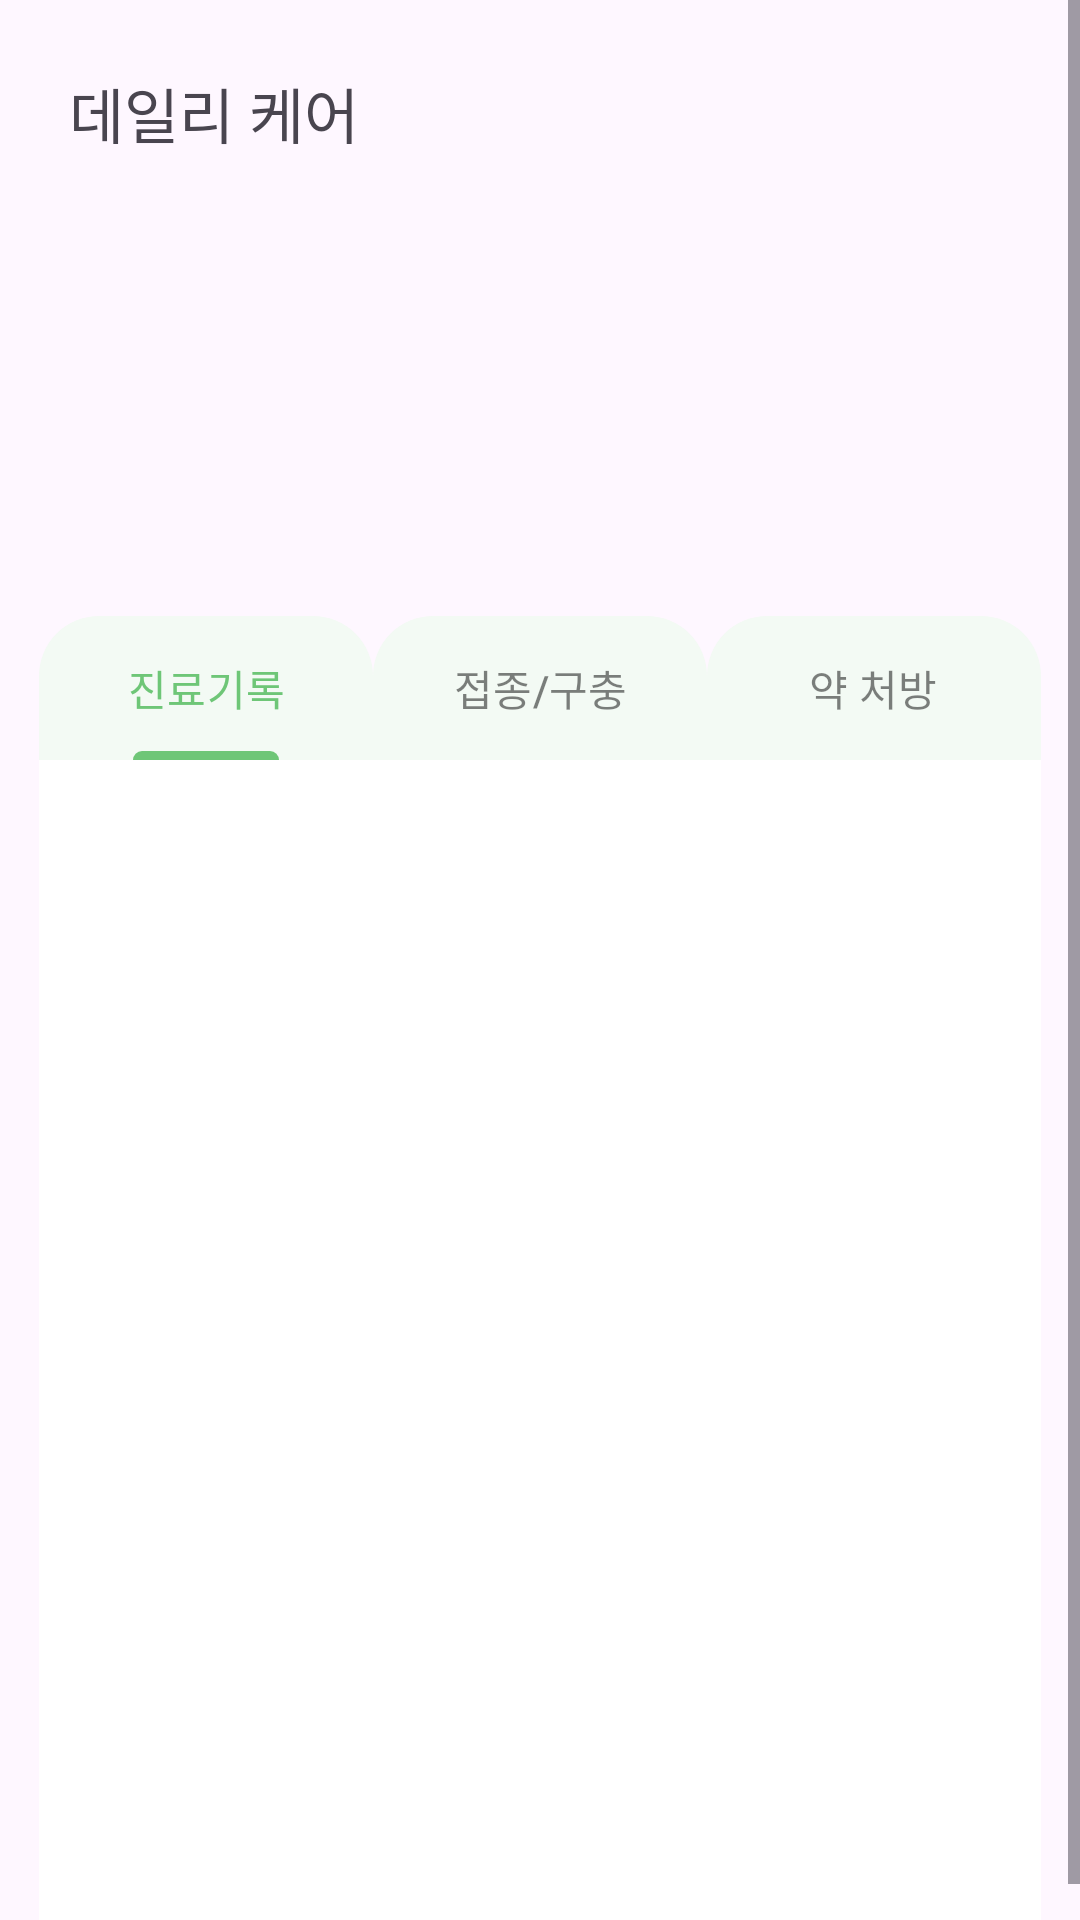

Here is an Android app screen rendered from its layout file. Give the layout XML and the strings, colors and styles it references.
<!-- AndroidManifest.xml: application theme Theme.CareBout -->
<!-- res/layout/medical_note_tab.xml -->
<?xml version="1.0" encoding="utf-8"?>
<LinearLayout xmlns:android="http://schemas.android.com/apk/res/android"
    xmlns:app="http://schemas.android.com/apk/res-auto"
    android:layout_width="match_parent"
    android:layout_height="match_parent">

    <ScrollView
        android:id="@+id/scrollView2"
        android:layout_width="match_parent"
        android:layout_height="match_parent"
        app:layout_constraintEnd_toEndOf="parent"
        app:layout_constraintHorizontal_bias="0.0"
        app:layout_constraintStart_toStartOf="parent"
        app:layout_constraintTop_toBottomOf="@+id/relativeLayout">

        <LinearLayout
            android:layout_width="match_parent"
            android:layout_height="wrap_content"
            android:orientation="vertical">

            <RelativeLayout
                android:id="@+id/dailycareBG"
                android:layout_width="match_parent"
                android:layout_height="wrap_content"
                android:layout_margin="13dp"
                android:background="@drawable/tab_radius">

                <TextView
                    android:id="@+id/dailycareMainText"
                    android:layout_width="match_parent"
                    android:layout_height="wrap_content"
                    android:layout_alignParentStart="true"
                    android:layout_alignParentTop="true"
                    android:layout_alignParentEnd="true"
                    android:layout_marginStart="10dp"
                    android:layout_marginTop="10dp"
                    android:layout_marginEnd="10dp"
                    android:text="데일리 케어"
                    android:textSize="20sp" />

                <LinearLayout
                    android:id="@+id/dailycareFrame"
                    android:layout_width="match_parent"
                    android:layout_height="wrap_content"
                    android:layout_below="@+id/dailycareMainText"
                    android:layout_alignParentStart="true"
                    android:layout_marginStart="0dp"
                    android:layout_marginTop="0dp"
                    android:orientation="vertical">

                </LinearLayout>

            </RelativeLayout>

            <RelativeLayout
                android:id="@+id/relativeLayout6"
                android:layout_width="match_parent"
                android:layout_height="140dp">

                <RelativeLayout
                    android:id="@+id/mediing"
                    android:layout_width="160dp"
                    android:layout_height="match_parent"
                    android:layout_alignParentTop="true"
                    android:layout_alignParentEnd="true"
                    android:layout_alignParentBottom="true"
                    android:layout_marginStart="13dp"
                    android:layout_marginTop="0dp"
                    android:layout_marginEnd="13dp"
                    android:layout_marginBottom="13dp"
                    android:layout_toEndOf="@+id/currentWeight"
                    android:background="@drawable/tab_radius">

                </RelativeLayout>

                <RelativeLayout
                    android:id="@+id/currentWeight"
                    android:layout_width="168dp"
                    android:layout_height="match_parent"
                    android:layout_alignParentStart="true"
                    android:layout_alignParentTop="true"
                    android:layout_alignParentBottom="true"
                    android:layout_marginStart="13dp"
                    android:layout_marginTop="0dp"
                    android:layout_marginBottom="13dp"
                    android:background="@drawable/tab_radius">

                </RelativeLayout>

            </RelativeLayout>

            <RelativeLayout
                android:id="@+id/relativeLayout5"
                android:layout_width="match_parent"
                android:layout_height="447dp"
                android:layout_marginLeft="13dp"
                android:layout_marginRight="13dp"
                android:background="#D3D3D3">

                <com.google.android.material.tabs.TabLayout
                    android:id="@+id/tabs"
                    android:layout_width="match_parent"
                    android:layout_height="wrap_content"
                    android:layout_alignParentStart="true"
                    android:layout_alignParentTop="true"
                    android:layout_alignParentEnd="true"
                    android:layout_marginStart="0dp"
                    android:layout_marginTop="0dp"
                    android:layout_marginEnd="0dp"
                    app:tabBackground="@drawable/tabs_shape"
                    app:tabGravity="fill"
                    app:tabIndicatorColor="#6EC677"
                    app:tabIndicatorGravity="bottom"
                    app:tabMode="fixed"
                    app:tabSelectedTextColor="#6EC677"
                    app:tabTextColor="#80000000">

                    <com.google.android.material.tabs.TabItem
                        android:id="@+id/tab1"
                        android:layout_width="wrap_content"
                        android:layout_height="wrap_content"
                        android:text="진료기록" />

                    <com.google.android.material.tabs.TabItem
                        android:id="@+id/tab2"
                        android:layout_width="wrap_content"
                        android:layout_height="wrap_content"
                        android:text="접종/구충" />

                    <com.google.android.material.tabs.TabItem
                        android:id="@+id/tab3"
                        android:layout_width="wrap_content"
                        android:layout_height="wrap_content"
                        android:text="약 처방" />
                </com.google.android.material.tabs.TabLayout>

                <FrameLayout
                    android:id="@+id/frame1"
                    android:layout_width="match_parent"
                    android:layout_height="wrap_content"
                    android:layout_below="@+id/tabs"
                    android:layout_alignParentStart="true"
                    android:layout_alignParentEnd="true"
                    android:layout_alignParentBottom="true"
                    android:layout_marginStart="0dp"
                    android:layout_marginTop="0dp"
                    android:layout_marginEnd="0dp"
                    android:layout_marginBottom="0dp"
                    android:background="#FFFFFF"></FrameLayout>
            </RelativeLayout>

        </LinearLayout>
    </ScrollView>
</LinearLayout>
<!-- resources referenced by this layout -->
<resources>
  <!-- drawable tabs_shape (drawable) -->
  <?xml version="1.0" encoding="utf-8"?>
  <shape xmlns:android="http://schemas.android.com/apk/res/android">
      <solid android:color="@color/tab1" />
      <corners
          android:topLeftRadius="20dp"
          android:topRightRadius="20dp" />
  
  </shape>
  <style name="Theme.CareBout" parent="Base.Theme.CareBout" />
  <color name="tab1">#FFF3FAF4</color>
  <style name="Base.Theme.CareBout" parent="Theme.Material3.DayNight.NoActionBar">
          
          
      </style>
</resources>
